5-way image classification set "Histo images" from GitHub (amine-e2r/kidney); label vocabulary: chromo, onco, cc RCC, normal tissue, p RCC.

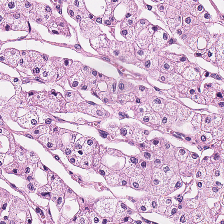
Label: chromo

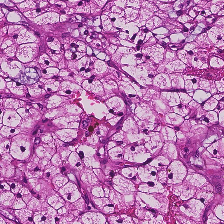
Label: cc RCC

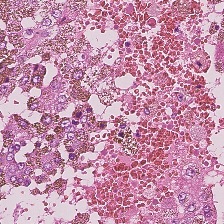
Label: p RCC

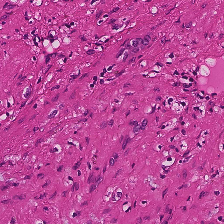
Label: normal tissue

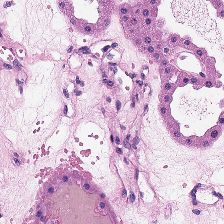
Label: onco

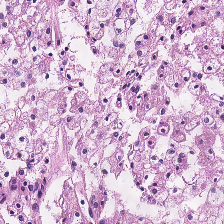
Label: chromo
